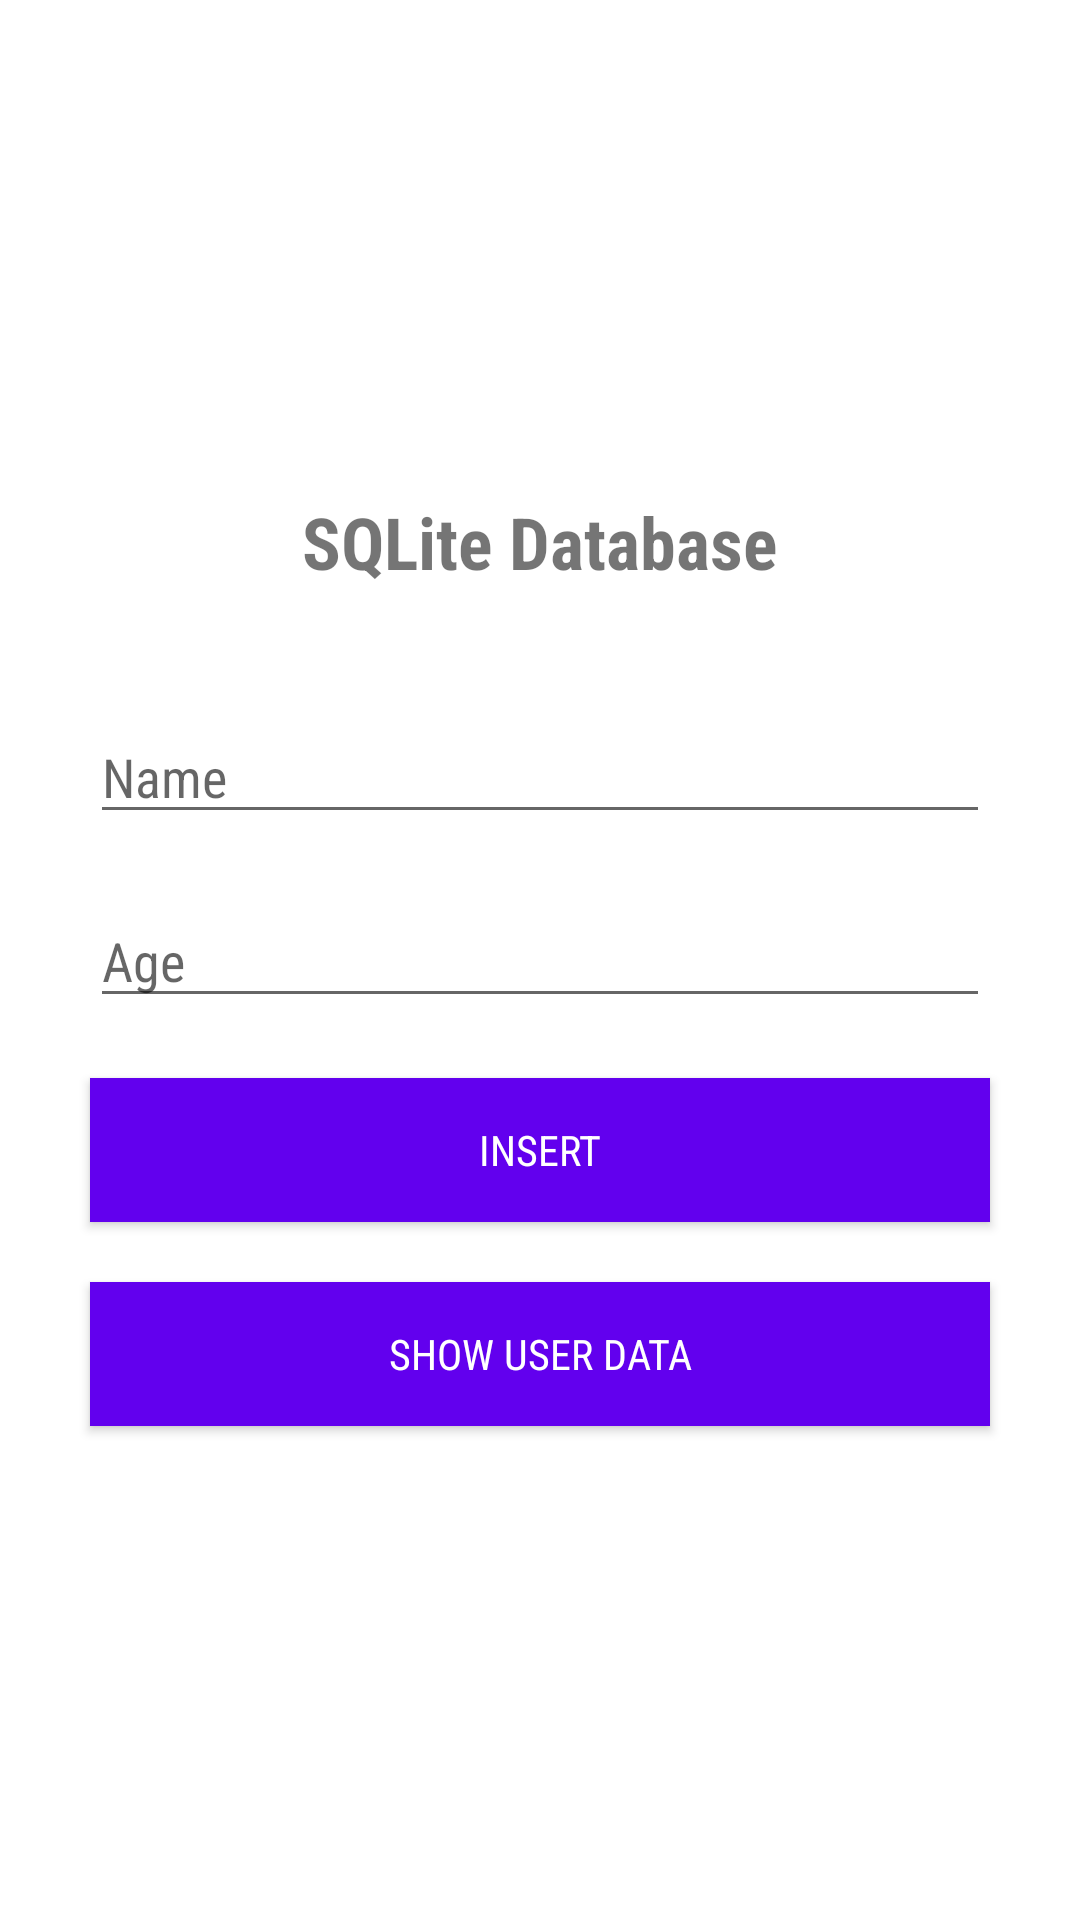

Android layout source for this screen:
<!-- AndroidManifest.xml: application theme Theme.SQLiteDataInsertAndDeleteApp -->
<!-- res/layout/activity_main.xml -->
<?xml version="1.0" encoding="utf-8"?>
<LinearLayout xmlns:android="http://schemas.android.com/apk/res/android"
    xmlns:app="http://schemas.android.com/apk/res-auto"
    xmlns:tools="http://schemas.android.com/tools"
    android:layout_width="match_parent"
    android:layout_gravity="center"
    android:gravity="center"
    android:layout_height="match_parent"
    android:orientation="vertical"
    tools:context=".View.MainActivity">


    <TextView
        android:text="SQLite Database"
        android:layout_gravity="center"
        android:textSize="24sp"
        android:textStyle="bold"
        android:fontFamily="sans-serif-condensed"
        android:layout_width="wrap_content"
        android:layout_height="wrap_content"/>



    <EditText
        android:fontFamily="sans-serif-condensed"
        android:layout_marginRight="30dp"
        android:layout_marginLeft="30sp"
        android:layout_marginTop="40dp"
        android:id="@+id/nameET"
        android:layout_width="match_parent"
        android:layout_height="wrap_content"
        android:hint="Name"
        />

    <EditText
        android:fontFamily="sans-serif-condensed"
        android:layout_marginTop="20dp"
        android:layout_marginRight="30dp"
        android:layout_marginLeft="30sp"
        android:id="@+id/ageET"
        android:layout_width="match_parent"
        android:layout_height="wrap_content"
        android:hint="Age"
        />

    <Button
        android:fontFamily="sans-serif-condensed"
        android:layout_marginTop="20dp"
        android:layout_marginRight="30dp"
        android:layout_marginLeft="30sp"
        android:id="@+id/insertBtn"
        android:layout_width="match_parent"
        android:layout_height="wrap_content"
        android:text="Insert"
        android:background="@color/design_default_color_primary"
        android:textColor="#FFFFFF"
     />
    <Button
        android:fontFamily="sans-serif-condensed"
        android:layout_marginTop="20dp"
        android:layout_marginRight="30dp"
        android:layout_marginLeft="30sp"
        android:id="@+id/showDataBtn"
        android:layout_width="match_parent"
        android:layout_height="wrap_content"
        android:text="Show User Data"
        android:background="@color/design_default_color_primary"
        android:textColor="#FFFFFF"
        android:onClick="showUser"/>

</LinearLayout>
<!-- resources referenced by this layout -->
<resources>
  <style name="Theme.SQLiteDataInsertAndDeleteApp" parent="Theme.MaterialComponents.DayNight.DarkActionBar">
          
          <item name="colorPrimary">@color/purple_500</item>
          <item name="colorPrimaryVariant">@color/purple_700</item>
          <item name="colorOnPrimary">@color/white</item>
          
          <item name="colorSecondary">@color/teal_200</item>
          <item name="colorSecondaryVariant">@color/teal_700</item>
          <item name="colorOnSecondary">@color/black</item>
          
          <item name="android:statusBarColor" tools:targetApi="l">?attr/colorPrimaryVariant</item>
          
      </style>
  <!-- not gathered from this repository: default colours our renderer supplied (Android Studio template values) -->
  <color name="purple_500">#FF6200EE</color>
  <color name="purple_700">#FF3700B3</color>
  <color name="teal_200">#FF03DAC5</color>
  <color name="teal_700">#FF018786</color>
  <color name="black">#FF000000</color>
  <color name="white">#FFFFFFFF</color>
</resources>
